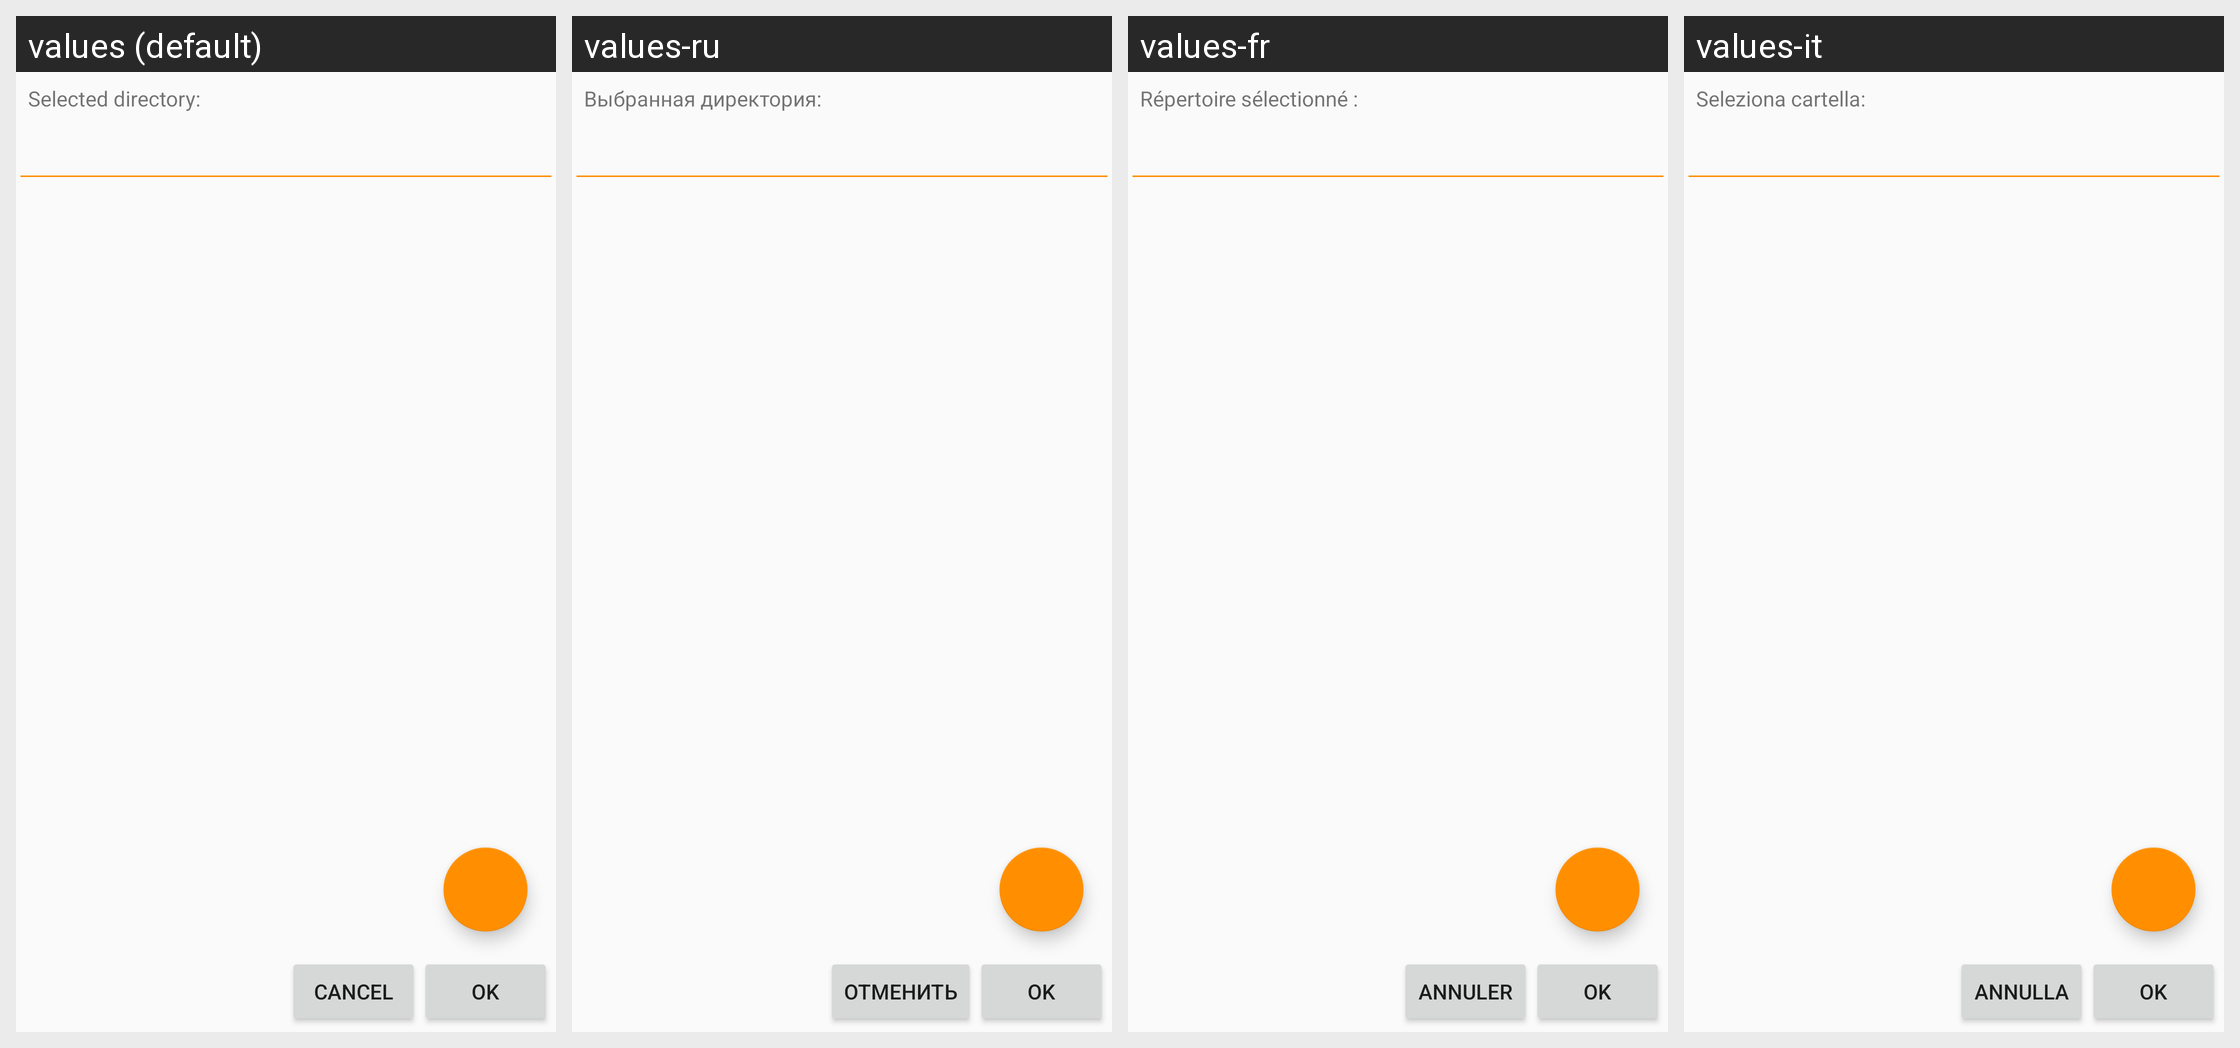

Strings drawn on this Android screen and how each of the app's shown locales translates them:
Android screen res/layout/dialog_directory_chooser.xml rendered under 4 locales, left to right: values (default), values-ru, values-fr, values-it. Device: Nexus 5 (rendered at 1080×1920; each locale shown at half size, 540×960, under a caption strip naming it); theme AppTheme.
Other locales in the repository, not shown: values-de.
Strings drawn on this screen, with the default value and each locale's value (text and hints the layout hard-codes appear in the picture but are not listed):

selected_directory
  values: Selected directory:
  values-ru: Выбранная директория:
  values-fr: Répertoire sélectionné :
  values-it: Seleziona cartella:

ok
  values: OK
  values-ru: OK
  values-fr: OK
  values-it: OK

cancel
  values: Cancel
  values-ru: Отменить
  values-fr: Annuler
  values-it: Annulla
